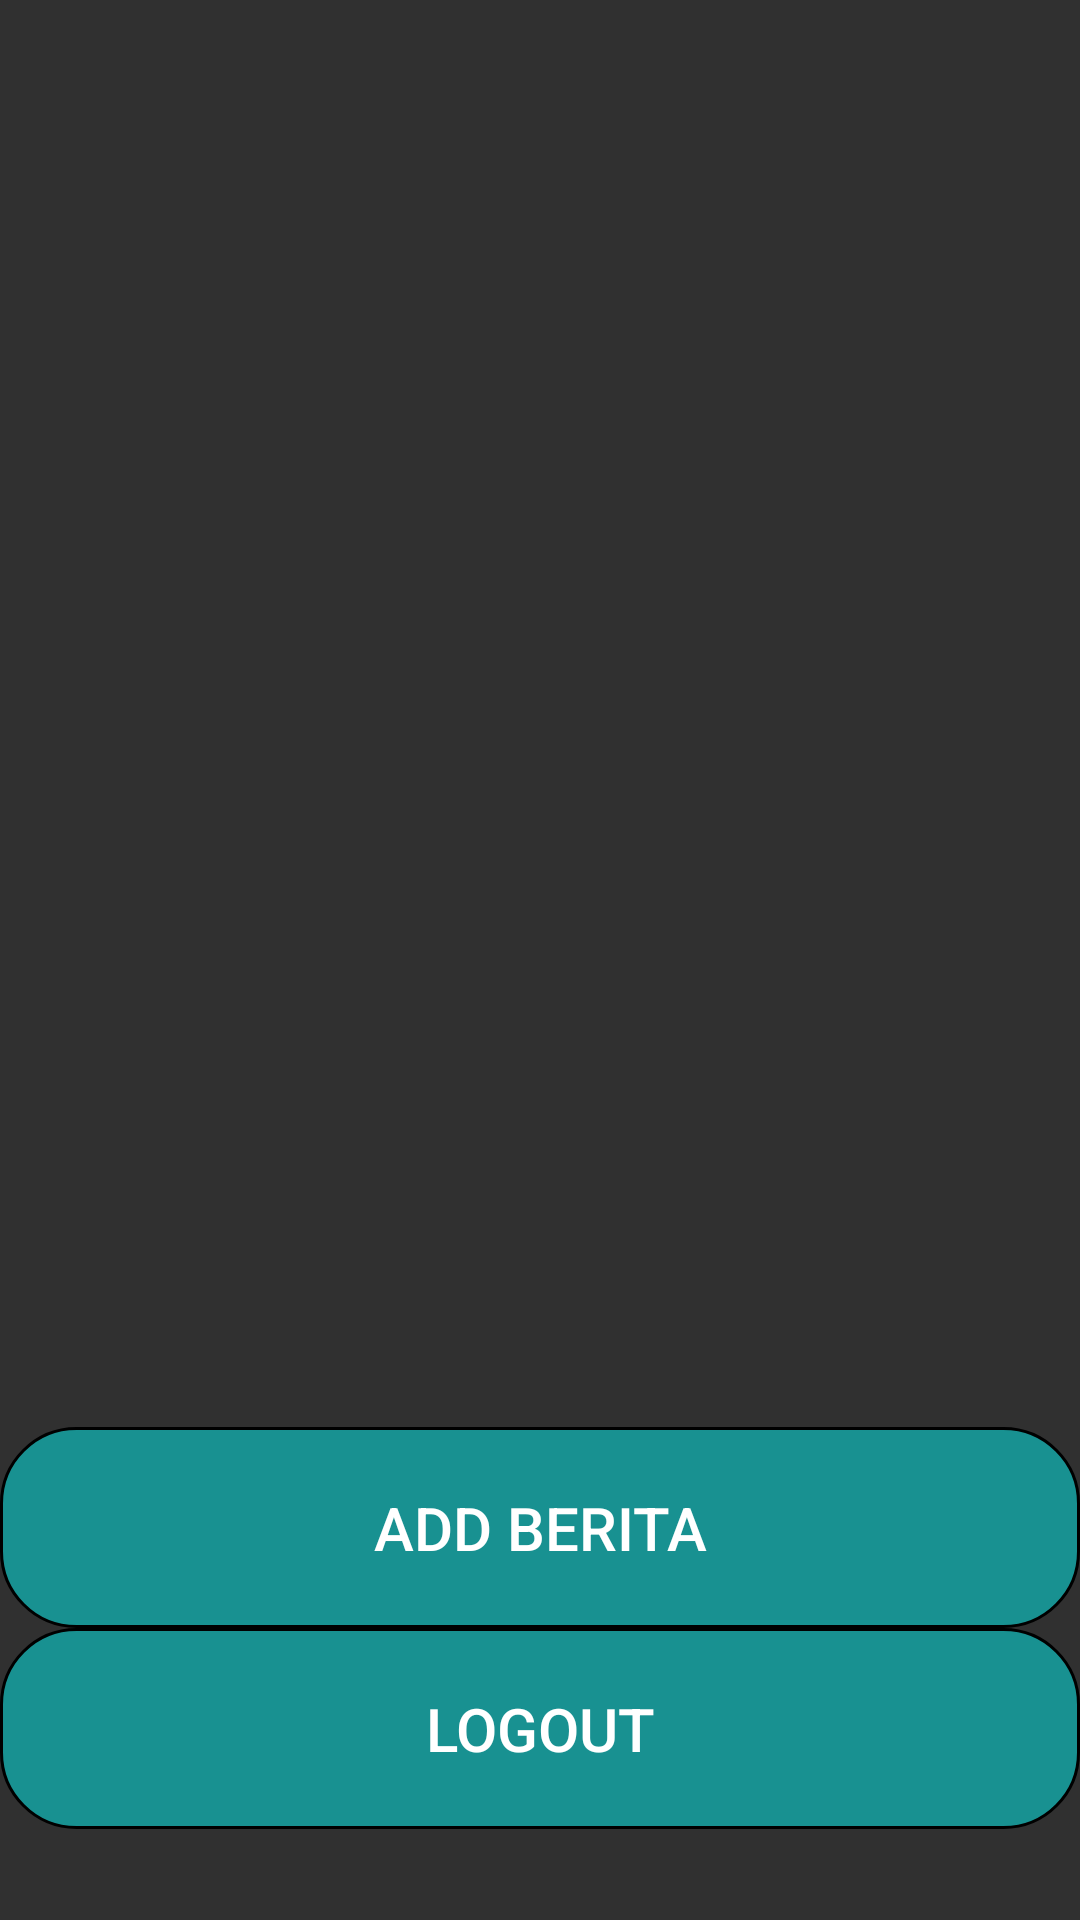

Android layout source for this screen:
<!-- AndroidManifest.xml: application theme Theme.Restorancepatsaji -->
<!-- res/layout/activity_home.xml -->
<?xml version="1.0" encoding="utf-8"?>
<androidx.constraintlayout.widget.ConstraintLayout xmlns:android="http://schemas.android.com/apk/res/android"
    xmlns:app="http://schemas.android.com/apk/res-auto"
    xmlns:tools="http://schemas.android.com/tools"
    android:layout_width="match_parent"
    android:layout_height="match_parent"
    android:background="@drawable/backgroundlight2"
    android:fitsSystemWindows="true"
    tools:context=".Activity.HomeActivity">


    
    
    
    
    
    
    
    
    
    

    

    
    
    
    
    
    
    
    
    

    <Button
        android:id="@+id/add_berita"
        android:layout_width="match_parent"
        android:layout_height="wrap_content"
        android:background="@drawable/main_btn_style"
        android:onClick="goToHome"
        android:padding="20dp"
        android:text="Add Berita"
        android:textSize="20sp"
        app:layout_constraintBottom_toTopOf="@+id/signout_btn"
        tools:layout_editor_absoluteX="0dp" />

    <Button
        android:id="@+id/signout_btn"
        android:layout_width="match_parent"
        android:layout_height="wrap_content"
        android:background="@drawable/main_btn_style"
        android:onClick="goToHome"
        android:padding="20dp"
        android:text="Logout"
        android:textSize="20sp"
        app:layout_constraintBottom_toBottomOf="parent"
        app:layout_constraintEnd_toEndOf="parent"
        app:layout_constraintHorizontal_bias="1.0"
        app:layout_constraintStart_toStartOf="parent"
        app:layout_constraintTop_toTopOf="parent"
        app:layout_constraintVertical_bias="0.947"
        tools:ignore="MissingConstraints" />

    <androidx.recyclerview.widget.RecyclerView
        android:id="@+id/rv_heros"
        android:layout_width="409dp"
        android:layout_height="504dp"
        app:layout_constraintBottom_toBottomOf="parent"
        app:layout_constraintEnd_toEndOf="parent"
        app:layout_constraintHorizontal_bias="0.5"
        app:layout_constraintStart_toStartOf="parent"
        app:layout_constraintTop_toTopOf="parent"
        app:layout_constraintVertical_bias="0.5" />

</androidx.constraintlayout.widget.ConstraintLayout>
<!-- resources referenced by this layout -->
<resources>
  <!-- drawable main_btn_style (drawable) -->
  <?xml version="1.0" encoding="utf-8"?>
  <shape xmlns:android="http://schemas.android.com/apk/res/android">
  
      <corners android:radius="25dp"/>
      <solid android:color="@color/cyan"/>
      <stroke android:color="@color/black" android:width="1dp"/>
  </shape>
  <style name="Theme.Restorancepatsaji" parent="Theme.AppCompat.NoActionBar">
          
          <item name="colorPrimary">@color/purple_500</item>
          <item name="colorPrimaryVariant">@color/purple_700</item>
          <item name="colorOnPrimary">@color/white</item>
          
          <item name="colorSecondary">@color/teal_200</item>
          <item name="colorSecondaryVariant">@color/teal_700</item>
          <item name="colorOnSecondary">@color/black</item>
          
          <item name="android:statusBarColor">?attr/colorPrimaryVariant</item>
          
      </style>
  <color name="cyan">#8000F2F2</color>
  <color name="black">#FF000000</color>
  <color name="purple_500">#FF6200EE</color>
  <color name="purple_700">#FF3700B3</color>
  <color name="white">#FFFFFFFF</color>
  <color name="teal_200">#036BDA</color>
  <color name="teal_700">#FF018786</color>
</resources>
